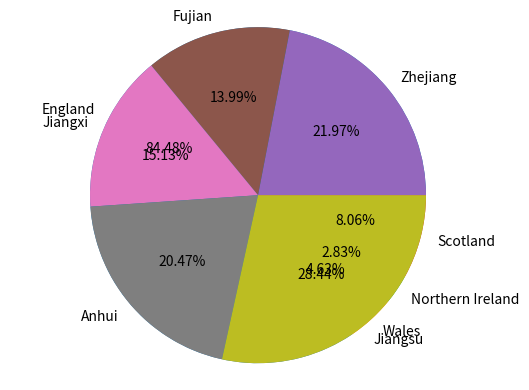

The script that saved this image:
uk_names = ["England", "Wales", "Northern Ireland", "Scotland"]
uk_populations = [57.11, 3.13, 1.91, 5.45]#              Create a list of the populations of each country in the UK
china_populations = [65.77, 41.88, 45.28, 61.27, 85.15]
china_names = ["Zhejiang", "Fujian", "Jiangxi", "Anhui", "Jiangsu"]# Create a list of populations in neighboring provinces of Zhejiang, China
sorted_uk_data = sorted(uk_populations)#             Sort the data for the UK
print("Sorted UK populations:", sorted_uk_data,'(million)')#     Output results
sorted_china_data = sorted(china_populations)#       Sort the Chinese data
print("Sorted China populations:", sorted_china_data,'(million)')#Output results
import matplotlib.pyplot as plt #                     Give the required functions
plt.pie(uk_populations, labels=uk_names,autopct='%.2f%%')# Plot the data image for the UK
plt.axis('equal')#                                    Make sure the image is circular
plt.show()  #                                         Output image                                                                    
plt.pie(china_populations, labels=china_names,autopct='%.2f%%')#Plot the data image for china
plt.axis('equal')#                                    Make sure the image is circular
plt.show() #                                          Output image

# Pseudocode
# Defines a list of names that defines the countries of the United Kingdom
# Define corresponding UK population data (in millions)
# Defines a list of names for Zhejiang, China and neighboring provinces
# Sort the list of UK populations and save it as a new sorted list
# Prints the sorted population of the United Kingdom in millions
# Same for China data manipulation
# Import the plotting library matplotlib.pyplot and name it plt for plotting
# Plot a pie chart of the population distribution in the United Kingdom, labeled with country names and percentages with two decimal places
# Sets the shape to be an equal scale circle 
# Display the UK population pie chart
# Do the same for the Chinese data
